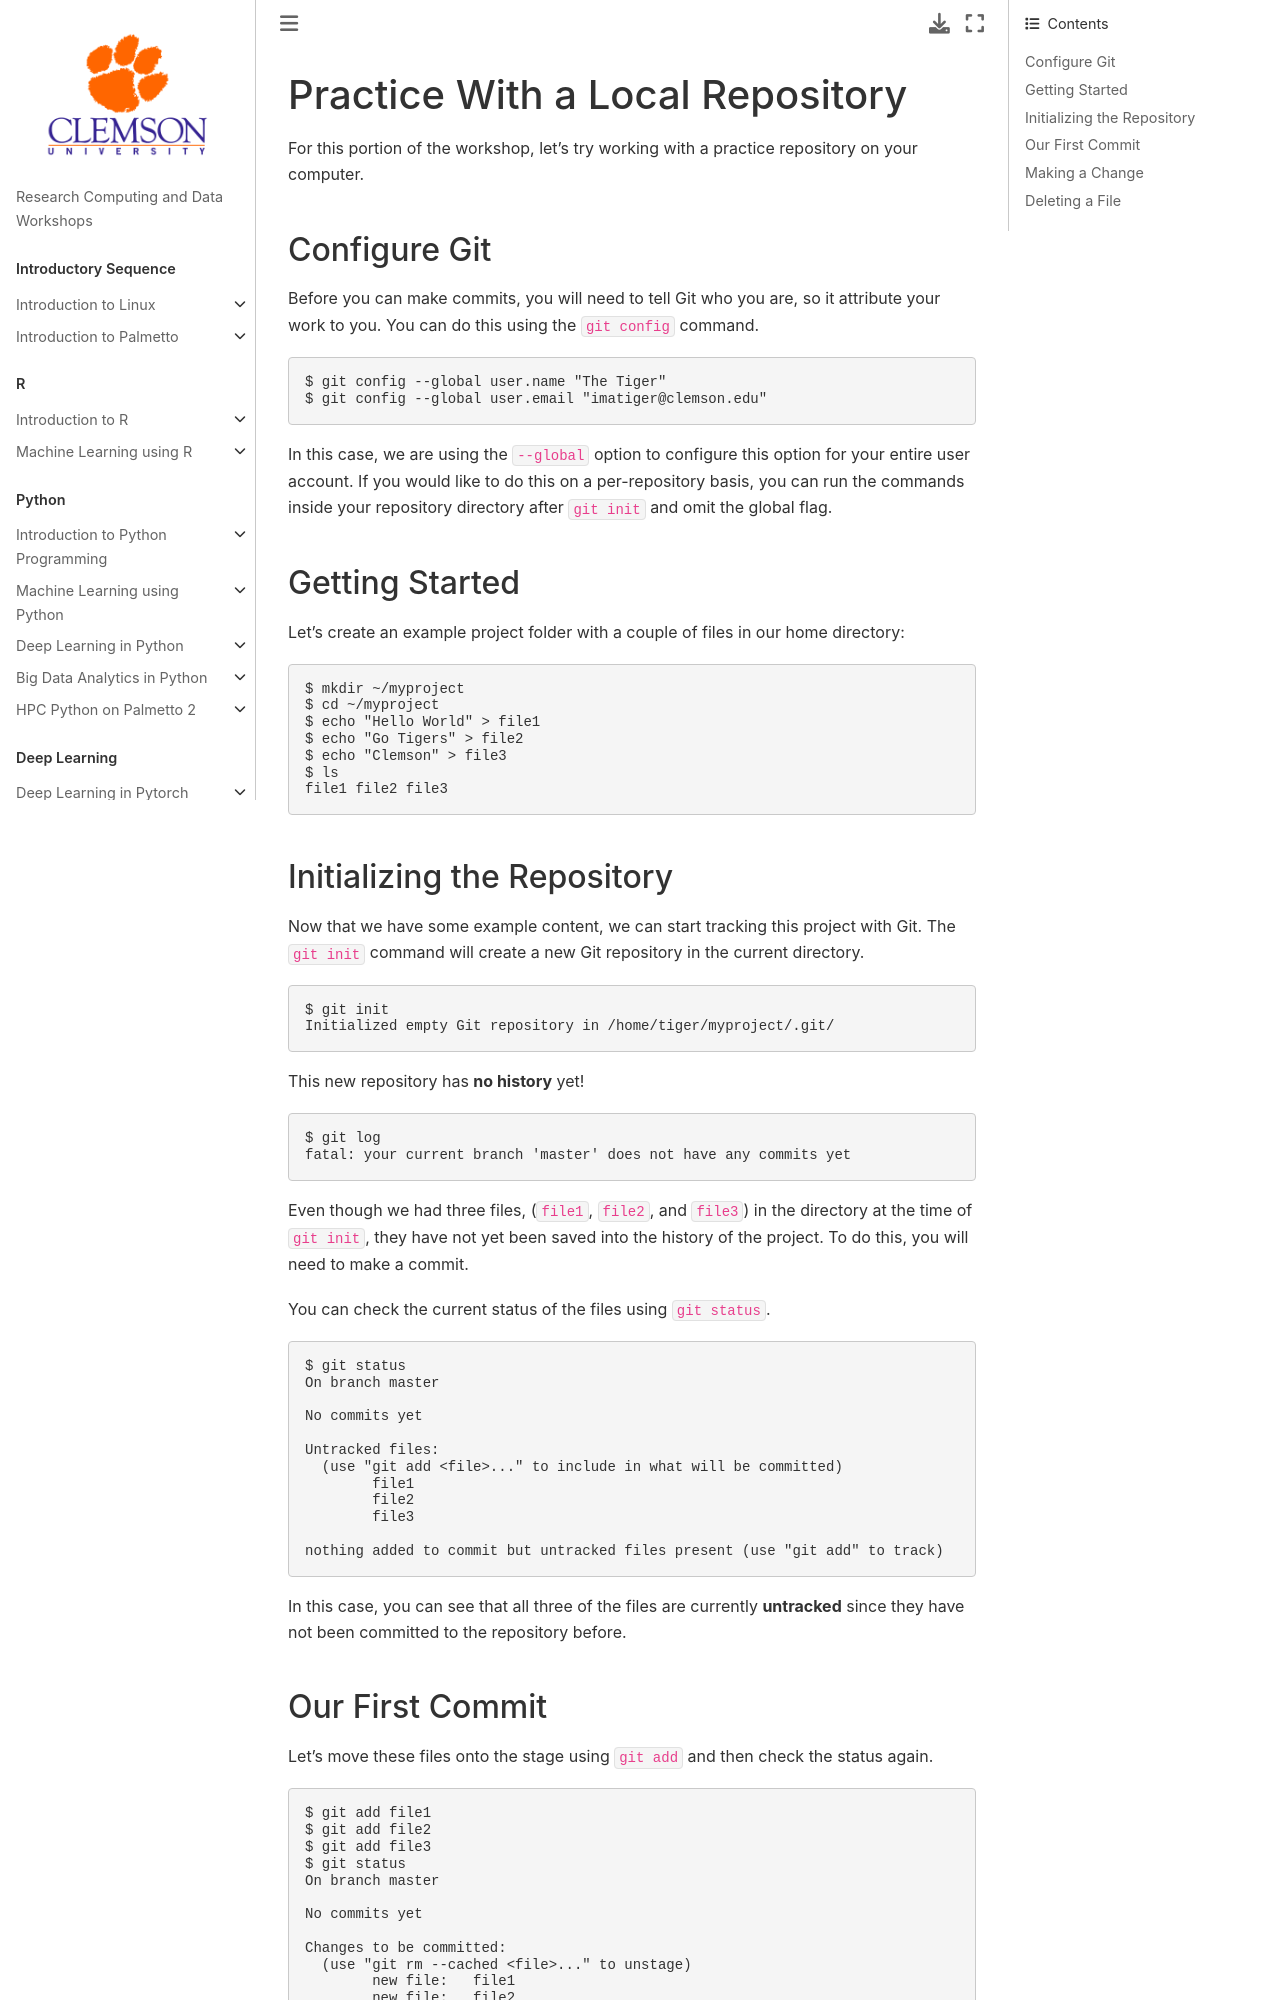

repository: clemsonciti/rcde_workshops · page: intro_git_gitlab/05-example.html · generator: jekyll

# Practice With a Local Repository

For this portion of the workshop, let's try working with a practice repository
on your computer.

## Configure Git

Before you can make commits, you will need to tell Git who you are, so it
attribute your work to you. You can do this using the `git config` command.

```sh
$ git config --global user.name "The Tiger"
$ git config --global user.email "imatiger@clemson.edu"
```

In this case, we are using the `--global` option to configure this option for
your entire user account. If you would like to do this on a per-repository
basis, you can run the commands inside your repository directory after
`git init` and omit the global flag.

## Getting Started

Let's create an example project folder with a couple of files in our home
directory:

```sh
$ mkdir ~/myproject
$ cd ~/myproject
$ echo "Hello World" > file1
$ echo "Go Tigers" > file2
$ echo "Clemson" > file3
$ ls
file1 file2 file3
```

## Initializing the Repository

Now that we have some example content, we can start tracking this project with
Git. The `git init` command will create a new Git repository in the current
directory.

```sh
$ git init
Initialized empty Git repository in /home/tiger/myproject/.git/
```

This new repository has **no history** yet!

```sh
$ git log
fatal: your current branch 'master' does not have any commits yet
```

Even though we had three files, (`file1`, `file2`, and `file3`) in the directory
at the time of `git init`, they have not yet been saved into the history of the
project. To do this, you will need to make a commit.

You can check the current status of the files using `git status`.

```sh
$ git status
On branch master

No commits yet

Untracked files:
  (use "git add <file>..." to include in what will be committed)
	file1
	file2
	file3

nothing added to commit but untracked files present (use "git add" to track)
```

In this case, you can see that all three of the files are currently
**untracked** since they have not been committed to the repository before.
